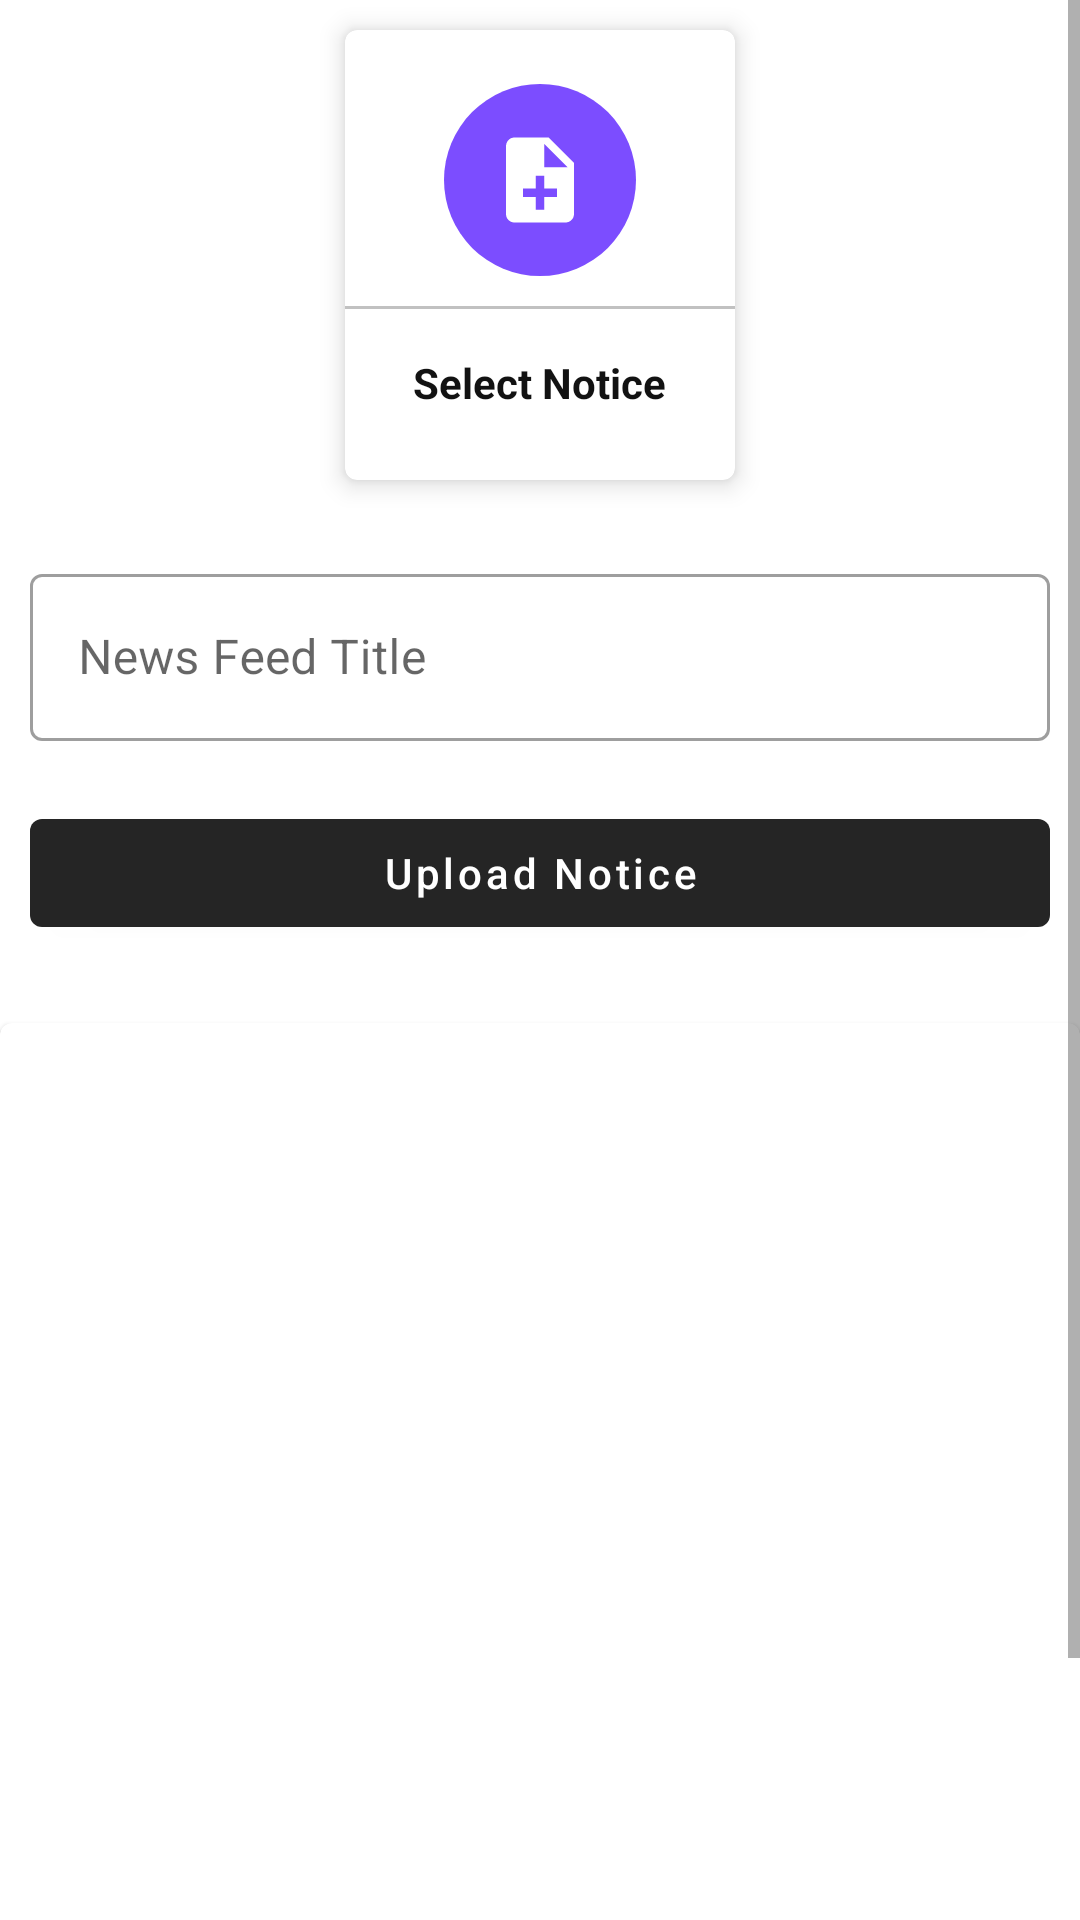

Android layout source for this screen:
<!-- AndroidManifest.xml: application theme Theme.AKGECfaculty -->
<!-- res/layout/activity_post_notice.xml -->
<?xml version="1.0" encoding="utf-8"?>
<ScrollView xmlns:android="http://schemas.android.com/apk/res/android"
    xmlns:app="http://schemas.android.com/apk/res-auto"
    xmlns:tools="http://schemas.android.com/tools"
    android:layout_width="match_parent"
    android:layout_height="match_parent"
    tools:context=".PostNoticeActivity">

    <LinearLayout
        android:layout_width="match_parent"
        android:layout_height="wrap_content"
        android:orientation="vertical">

        <com.google.android.material.card.MaterialCardView
            android:layout_width="130dp"
            android:layout_height="150dp"
            android:layout_margin="10dp"
            android:id="@+id/selectNotice"
            app:cardElevation="5dp"
            android:layout_gravity="center">
            <LinearLayout
                android:layout_width="match_parent"
                android:layout_height="match_parent"
                android:orientation="vertical"
                android:gravity="center">
                <ImageView
                    android:layout_width="64dp"
                    android:layout_height="64dp"
                    android:background="@drawable/circle_purple"
                    android:src="@drawable/ic_docx"
                    android:padding="15dp"
                    tools:ignore="ContentDescription" />
                <View
                    android:layout_width="match_parent"
                    android:layout_height="1dp"
                    android:background="@color/lightgrey"
                    android:layout_marginTop="10dp"/>
                <TextView
                    android:layout_width="wrap_content"
                    android:layout_height="wrap_content"
                    android:text="@string/selNotice"
                    android:textStyle="bold"
                    android:padding="5dp"
                    android:layout_marginTop="10dp"
                    android:textColor="@color/textcolor">
                </TextView>
            </LinearLayout>
        </com.google.android.material.card.MaterialCardView>

        <com.google.android.material.textfield.TextInputLayout
            style="@style/Widget.MaterialComponents.TextInputLayout.OutlinedBox"
            android:layout_width="match_parent"
            android:layout_height="match_parent"
            android:layout_marginTop="16dp">
            <com.google.android.material.textfield.TextInputEditText
                android:id="@+id/noticeTitle"
                android:layout_width="match_parent"
                android:layout_height="wrap_content"
                android:layout_gravity="center"
                android:layout_margin="10dp"
                android:hint="@string/noticeTitle"
                tools:ignore="TextContrastCheck,VisualLintTextFieldSize" />
        </com.google.android.material.textfield.TextInputLayout>

        <com.google.android.material.button.MaterialButton
            android:layout_width="match_parent"
            android:layout_height="wrap_content"
            android:text="@string/upNotice"
            android:layout_marginTop="12dp"
            android:layout_margin="10dp"
            android:layout_gravity="center"
            android:textAllCaps="false"
            android:id="@+id/postNoticeBtn"
            tools:ignore="VisualLintButtonSize" />

        <com.google.android.material.card.MaterialCardView
            android:layout_width="match_parent"
            android:layout_marginTop="16dp"
            android:layout_height="400dp">
            <ImageView
                android:id="@+id/noticeView"
                android:layout_width="match_parent"
                android:layout_height="match_parent"
                android:scaleType="centerCrop"
                tools:ignore="ContentDescription,ImageContrastCheck" />
        </com.google.android.material.card.MaterialCardView>

    </LinearLayout>

</ScrollView>
<!-- resources referenced by this layout -->
<resources>
  <color name="lightgrey">#C1C1C1</color>
  <color name="textcolor">#121212</color>
  <!-- drawable circle_purple (drawable) -->
  <?xml version="1.0" encoding="utf-8"?>
  <shape android:shape="oval" xmlns:android="http://schemas.android.com/apk/res/android">
  
      <solid android:color="@color/deeppurple"/>
  
  </shape>
  <!-- drawable ic_docx (drawable) -->
  <vector xmlns:android="http://schemas.android.com/apk/res/android"
      android:width="24dp"
      android:height="24dp"
      android:tint="#FFFFFF"
      android:viewportWidth="24"
      android:viewportHeight="24">
      <path
          android:fillColor="@android:color/white"
          android:pathData="M14,2L6,2c-1.1,0 -1.99,0.9 -1.99,2L4,20c0,1.1 0.89,2 1.99,2L18,22c1.1,0 2,-0.9 2,-2L20,8l-6,-6zM16,16h-3v3h-2v-3L8,16v-2h3v-3h2v3h3v2zM13,9L13,3.5L18.5,9L13,9z" />
  </vector>
  <string name="noticeTitle">News Feed Title</string>
  <string name="selNotice">Select Notice</string>
  <string name="upNotice">Upload Notice</string>
  <style name="Theme.AKGECfaculty" parent="Theme.MaterialComponents.DayNight.DarkActionBar">
          
  
              
              <item name="colorPrimary">@color/colorPrimary</item>
              <item name="android:colorPrimaryDark">@color/colorPrimaryDark</item>
              <item name="colorAccent">@color/colorAccent</item>
      </style>
  <color name="deeppurple">#7C4DFF</color>
  <color name="colorPrimary">#252525</color>
  <color name="colorPrimaryDark">#004C8C</color>
  <color name="colorAccent">#0277BD</color>
</resources>
